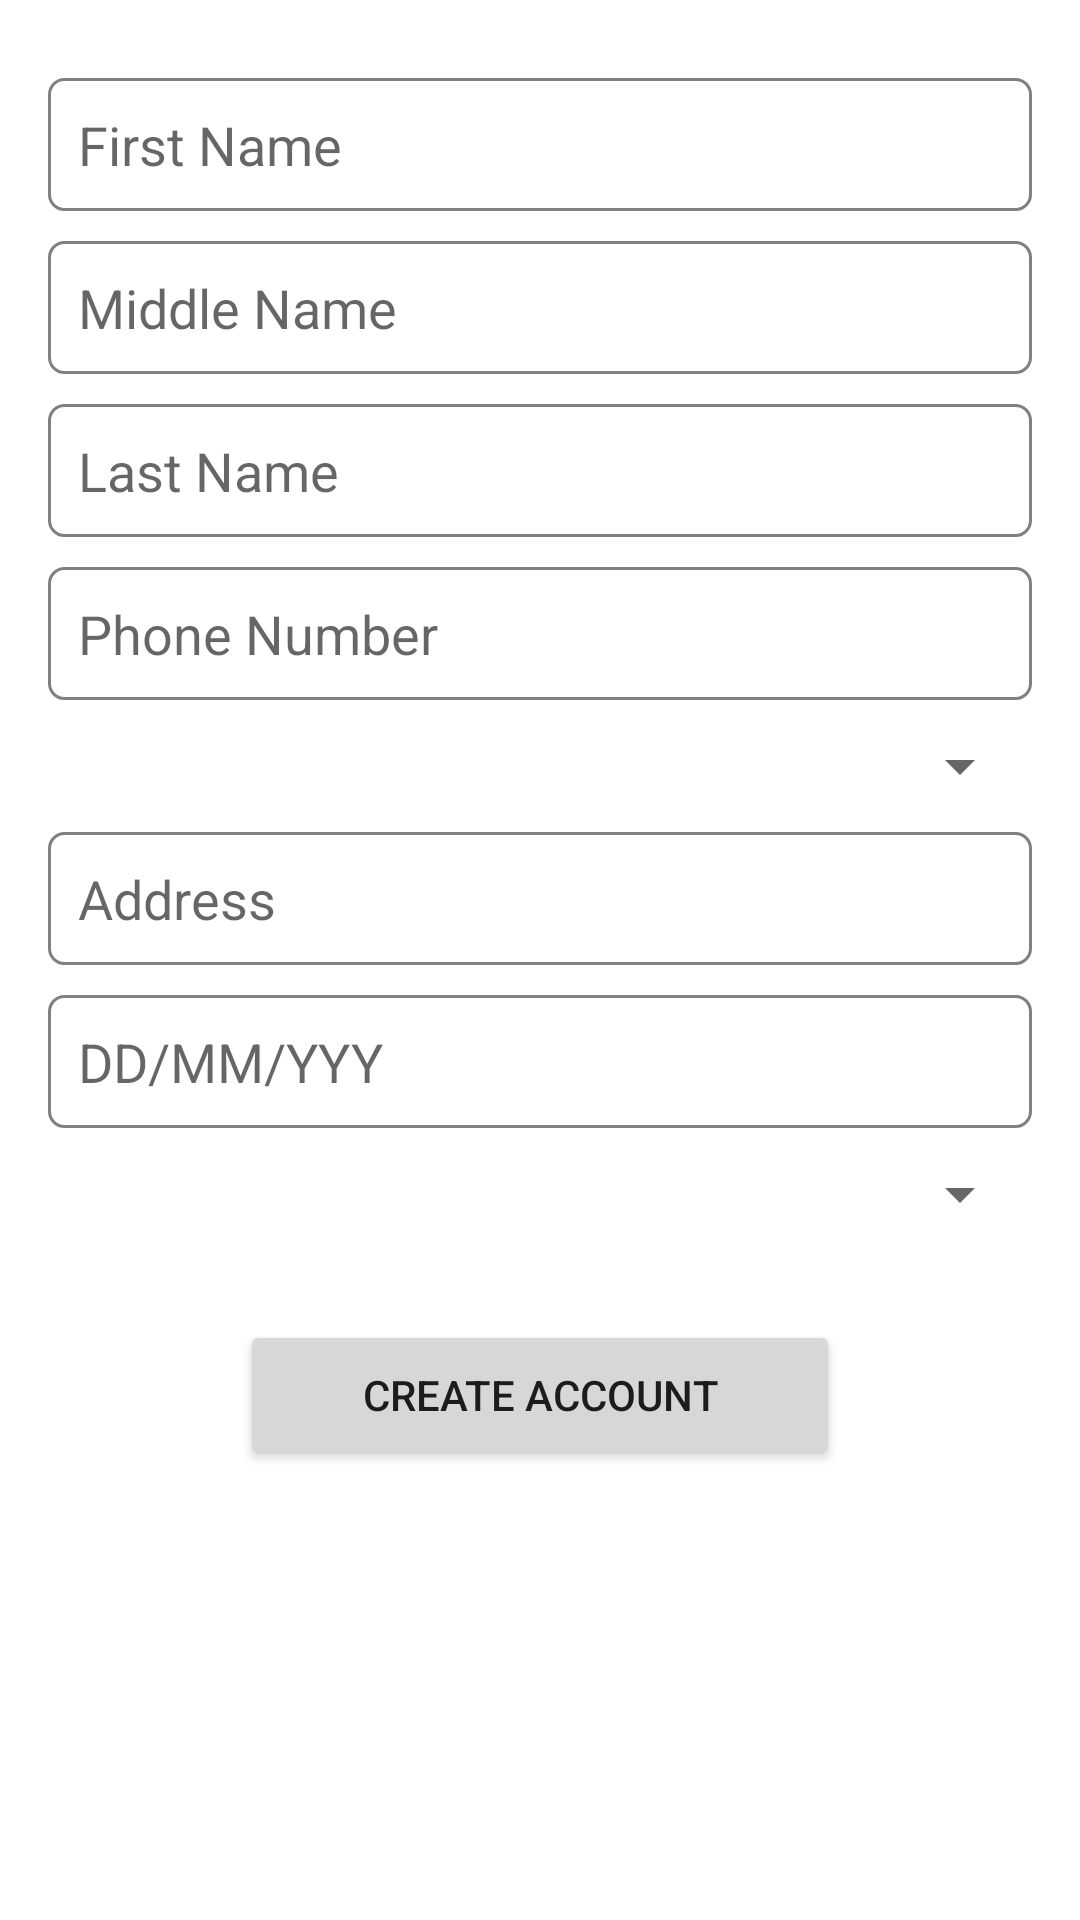

Reconstruct the res/layout file that produces this screen, plus the resources it refers to.
<!-- AndroidManifest.xml: application theme Theme.BankingApp -->
<!-- res/layout/activity_main.xml -->
<?xml version="1.0" encoding="utf-8"?>
<ScrollView
    xmlns:android="http://schemas.android.com/apk/res/android"
    android:layout_width="match_parent"
    android:layout_height="match_parent"
    android:scrollbarSize="0dp"
    android:fillViewport="true">
    <LinearLayout
        android:layout_width="match_parent"
        android:layout_height="match_parent"
        android:orientation="vertical"
        android:gravity="center_horizontal"
        android:padding="16dp">

        <EditText
            android:id="@+id/editTextFirstName"
            android:layout_width="match_parent"
            android:layout_height="wrap_content"
            android:layout_marginTop="10dp"
            android:padding="10dp"
            android:background="@drawable/border"
            android:hint="First Name" />

        <EditText
            android:id="@+id/editTextMiddleName"
            android:layout_width="match_parent"
            android:layout_height="wrap_content"
            android:layout_marginTop="10dp"
            android:padding="10dp"
            android:background="@drawable/border"
            android:hint="Middle Name" />

        <EditText
            android:id="@+id/editTextLastName"
            android:layout_width="match_parent"
            android:layout_height="wrap_content"
            android:layout_marginTop="10dp"
            android:padding="10dp"
            android:background="@drawable/border"
            android:hint="Last Name" />

        <EditText
            android:id="@+id/editTextPhoneNumber"
            android:layout_width="match_parent"
            android:layout_height="wrap_content"
            android:layout_marginTop="10dp"
            android:padding="10dp"
            android:maxLength="10"
            android:background="@drawable/border"
            android:inputType="number"
            android:hint="Phone Number" />

        <Spinner
            android:id="@+id/spinnerGender"
            android:layout_width="match_parent"
            android:layout_height="wrap_content"
            android:layout_marginTop="10dp"
            android:padding="10dp"
            android:hint="Select Gender" />

        <EditText
            android:id="@+id/editTextAddress"
            android:layout_width="match_parent"
            android:layout_height="wrap_content"
            android:layout_marginTop="10dp"
            android:padding="10dp"
            android:background="@drawable/border"
            android:hint="Address" />

        <EditText
            android:id="@+id/editTextDateOfBirth"
            android:layout_width="match_parent"
            android:layout_height="wrap_content"
            android:layout_marginTop="10dp"
            android:padding="10dp"
            android:background="@drawable/border"
            android:hint="DD/MM/YYY"
            android:focusable="false" />

        <Spinner
            android:id="@+id/spinnerAccountType"
            android:layout_width="match_parent"
            android:layout_height="wrap_content"
            android:layout_marginTop="10dp"
            android:padding="10dp"
            android:hint="Select Account Type" />

        <Button
            android:id="@+id/buttonCreateAccount"
            android:layout_width="200dp"
            android:layout_height="50dp"
            android:layout_marginTop="30dp"
            android:width="200dp"
            android:height="50dp"
            android:text="Create Account" />
    </LinearLayout>
</ScrollView>
<!-- resources referenced by this layout -->
<resources>
  <!-- drawable border (drawable) -->
  <?xml version="1.0" encoding="utf-8"?>
  <shape xmlns:android="http://schemas.android.com/apk/res/android">
      <stroke
          android:width="1dp" android:color="#808080" />
      <corners android:radius="5dp" />
  
  </shape>
  <style name="Theme.BankingApp" parent="Theme.MaterialComponents.DayNight.DarkActionBar">
          <item name="colorPrimary">#3F51B5</item> 
          <item name="colorPrimaryVariant">#303F9F</item> 
          <item name="colorOnPrimary">#FFFFFF</item> 
          <item name="colorSecondary">#80CBC4</item> 
          <item name="colorSecondaryVariant">#00796B</item> 
          <item name="colorOnSecondary">#000000</item> 
          <item name="android:statusBarColor">?attr/colorPrimaryVariant</item>
      </style>
</resources>
